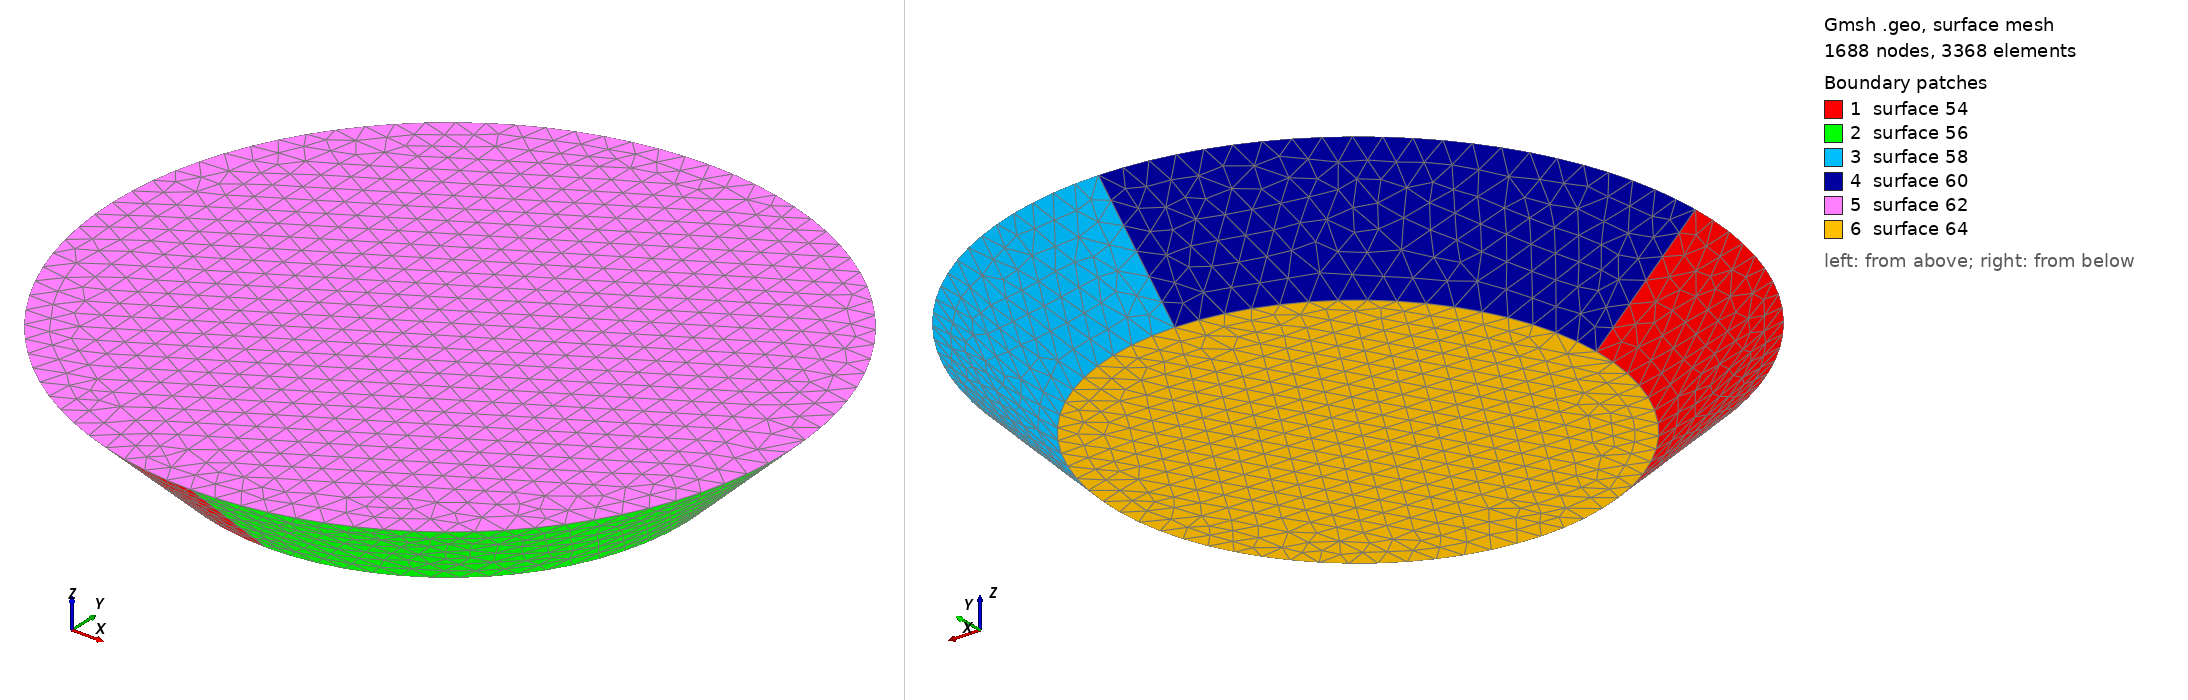

Gmsh geometry script, surface-meshed: 1688 nodes, 3368 surface elements. Boundary patches (legend numbers): 1 surface 54, 2 surface 56, 3 surface 58, 4 surface 60, 5 surface 62, 6 surface 64. Left view from above one corner, right view from below the opposite corner. The script declares no physical surfaces, so the legend lists its geometric surfaces. The drawing asked Gmsh for element sizes between 1% and 20% of the model's largest extent; the script's own settings can give other sizes.

=== cone.geo (drawn) ===
volSize_px=23.0;
center_x=257.651612903;
center_y=260.95483871;
upper_radius=317.65;
lower_radius=224.25;
height=90.3332804037;

// Upper circle
Point(1) = {center_x, center_y, 0, volSize_px}; 
Point(2) = {-upper_radius+center_x, center_y, 0, volSize_px};
Point(3) = {center_x, center_y+upper_radius, 0, volSize_px};
Point(4) = {center_x+upper_radius, center_y, 0, volSize_px};
Point(5) = {center_x, -upper_radius+center_y, 0, volSize_px};

//Lower Circle
Point(6) = {center_x, center_y, -height, volSize_px}; 
Point(7) = {-lower_radius+center_x, center_y, -height, volSize_px};
Point(8) = {center_x, center_y+lower_radius, -height, volSize_px};
Point(9) = {center_x+lower_radius, center_y, -height, volSize_px};
Point(10) = {center_x, -lower_radius+center_y, -height, volSize_px};

//Circles describing upper circle
Circle(41) = {2, 1, 3}; 
Circle(42) = {3, 1, 4}; 
Circle(43) = {4, 1, 5}; 
Circle(44) = {5, 1, 2};
Circle(45) = {7, 6, 8}; 
Circle(46) = {8, 6, 9}; 
Circle(47) = {9, 6, 10}; 
Circle(48) = {10, 6, 7};

//Lines connecting circles 
Line(49) = {2,7};
Line(50) = {3,8};
Line(51) = {4,9};
Line(52) = {5,10};

//Surfaces for disc
Line Loop(53) = {44, 49, -48, -52};
Ruled Surface(54) = {53};
Line Loop(55) = {52, -47, -51, 43};
Ruled Surface(56) = {55};
Line Loop(57) = {42, 51, -46, -50};
Ruled Surface(58) = {57};
Line Loop(59) = {50, -45, -49, 41};
Ruled Surface(60) = {59};
Line Loop(61) = {42, 43, 44, 41};
Ruled Surface(62) = {61};
Line Loop(63) = {45, 46, 47, 48};
Ruled Surface(64) = {63};
Surface Loop(65) = {64, 60, 58, 62, 56, 54};

//Volumes
Volume(80) = {65};
